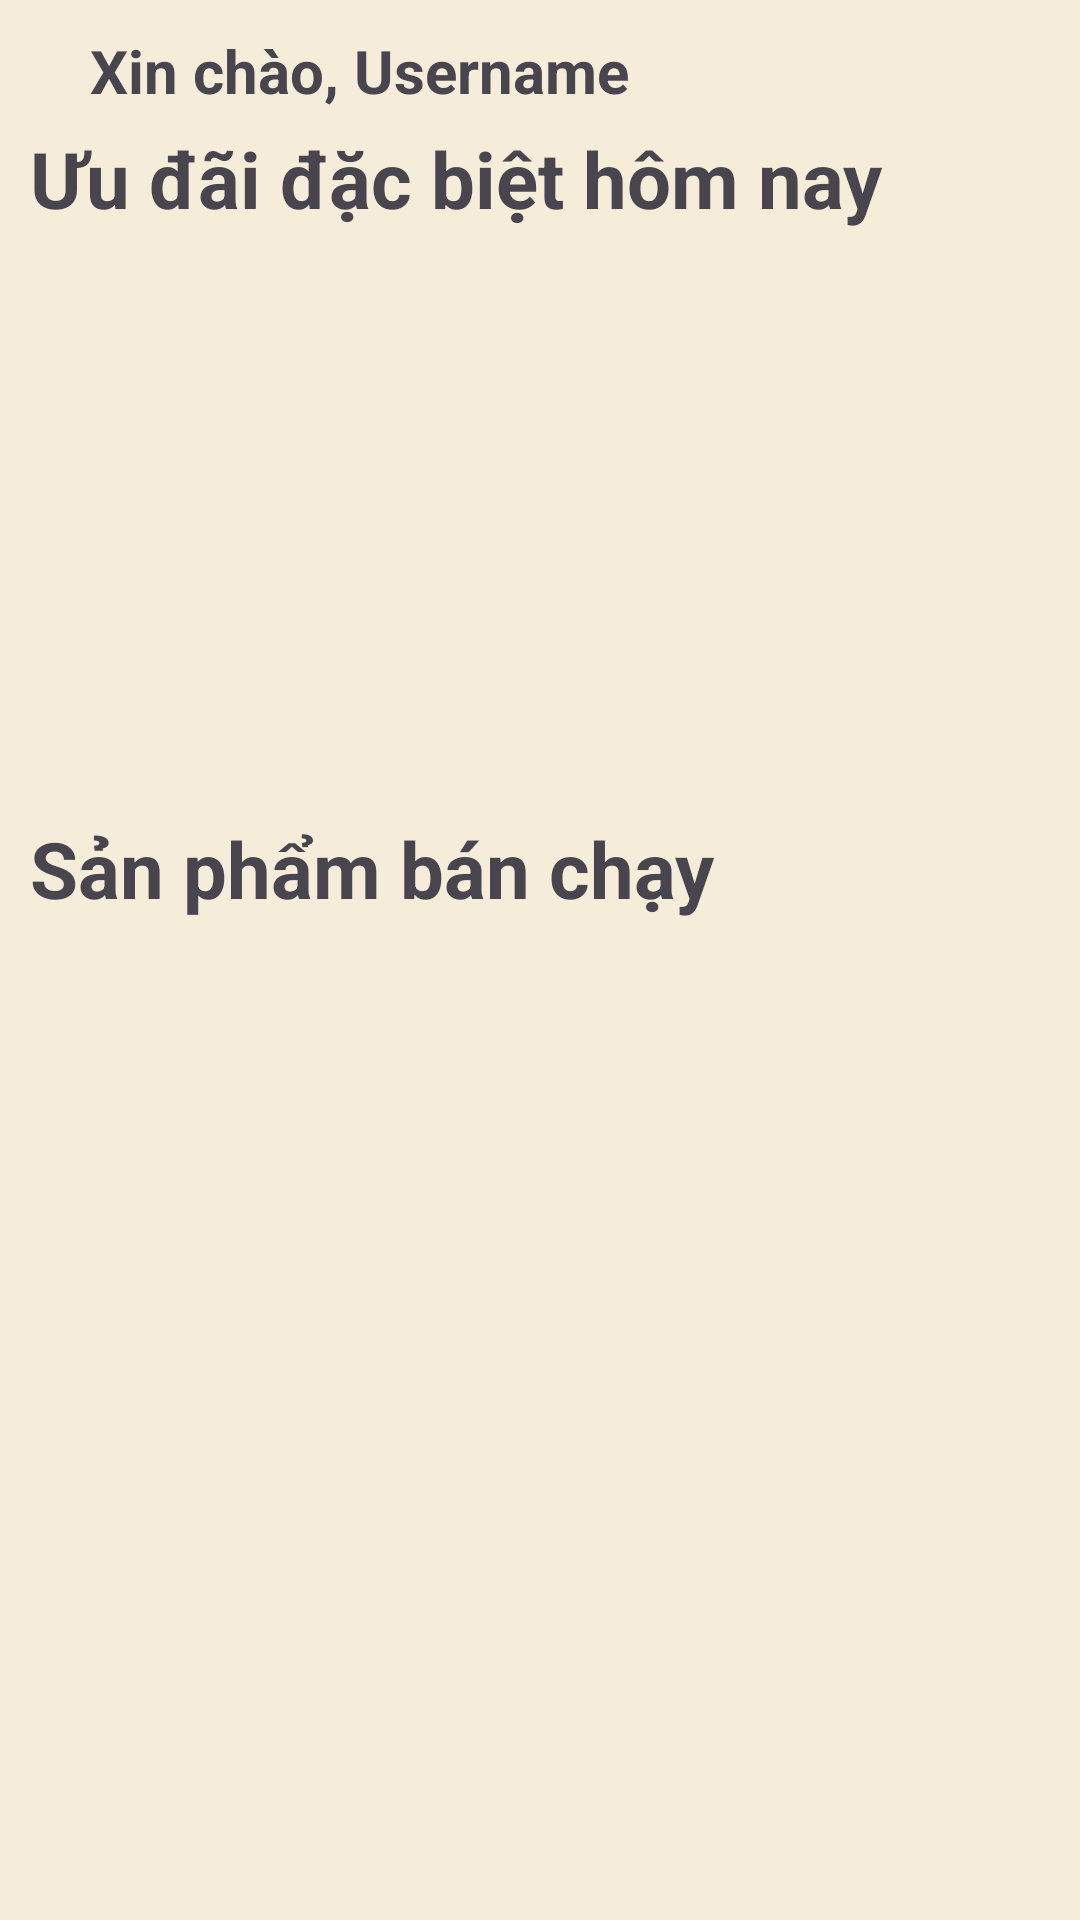

Here is an Android app screen rendered from its layout file. Give the layout XML and the strings, colors and styles it references.
<!-- AndroidManifest.xml: application theme Theme.DuAn1_PH38422_PH36893_PH40749 -->
<!-- res/layout/fragment_home_frg.xml -->
<?xml version="1.0" encoding="utf-8"?>
<ScrollView xmlns:android="http://schemas.android.com/apk/res/android"
    xmlns:tools="http://schemas.android.com/tools"
    android:layout_width="match_parent"
    android:layout_height="match_parent"
    android:background="#F5ECD9"
    tools:context=".Fragment.Home_frg">

    <LinearLayout
        android:layout_width="match_parent"
        android:layout_height="match_parent"
        android:orientation="vertical"
        android:padding="10dp">

        <LinearLayout
            android:layout_width="match_parent"
            android:layout_height="wrap_content"
            android:gravity="center_vertical"
            android:orientation="horizontal">

            <TextView
                android:id="@+id/txtHello"
                android:layout_width="wrap_content"
                android:layout_height="wrap_content"
                android:layout_marginLeft="20dp"
                android:text="Xin chào, Username"
                android:textSize="20dp"
                android:textStyle="bold" />

            <LinearLayout
                android:layout_width="match_parent"
                android:layout_height="wrap_content"
                android:gravity="end">

                <ImageView
                    android:id="@+id/imgNotifi"
                    android:layout_width="wrap_content"
                    android:layout_height="wrap_content"
                    android:layout_gravity="center"
                    android:background="@drawable/ic_notifications" />

            </LinearLayout>
        </LinearLayout>

        <LinearLayout
            android:layout_width="match_parent"
            android:layout_height="wrap_content"
            android:layout_marginTop="5sp"
            android:orientation="vertical">

            <TextView
                android:layout_width="match_parent"
                android:layout_height="wrap_content"
                android:text="Ưu đãi đặc biệt hôm nay"
                android:textSize="26sp"
                android:textStyle="bold" />

            <LinearLayout
                android:layout_width="match_parent"
                android:layout_height="190dp"
                android:orientation="horizontal"
                android:weightSum="1">

                <ImageView
                    android:layout_width="match_parent"
                    android:layout_height="wrap_content"
                    android:layout_weight="1"
                    android:src="@drawable/bannerchicken" />

            </LinearLayout>

        </LinearLayout>

        <LinearLayout
            android:layout_width="match_parent"
            android:layout_height="wrap_content"
            android:layout_marginTop="5sp"
            android:orientation="vertical">

            <TextView
                android:layout_width="match_parent"
                android:layout_height="wrap_content"
                android:text="Sản phẩm bán chạy"
                android:textSize="26sp"
                android:textStyle="bold" />


            <androidx.recyclerview.widget.RecyclerView
                android:id="@+id/recycler_SPBanChay"
                android:layout_width="match_parent"
                android:layout_height="wrap_content"
                android:layout_marginLeft="10dp"
                android:layout_marginRight="10dp" />
        </LinearLayout>

        <LinearLayout
            android:id="@+id/layoutParent"
            android:layout_width="match_parent"
            android:layout_height="wrap_content"
            android:layout_marginTop="5sp"
            android:orientation="vertical">

        </LinearLayout>

    </LinearLayout>


</ScrollView>
<!-- resources referenced by this layout -->
<resources>
  <style name="Theme.DuAn1_PH38422_PH36893_PH40749" parent="Base.Theme.DuAn1_PH38422_PH36893_PH40749" />
  <style name="Base.Theme.DuAn1_PH38422_PH36893_PH40749" parent="Theme.Material3.DayNight.NoActionBar">
          
          
      </style>
</resources>
